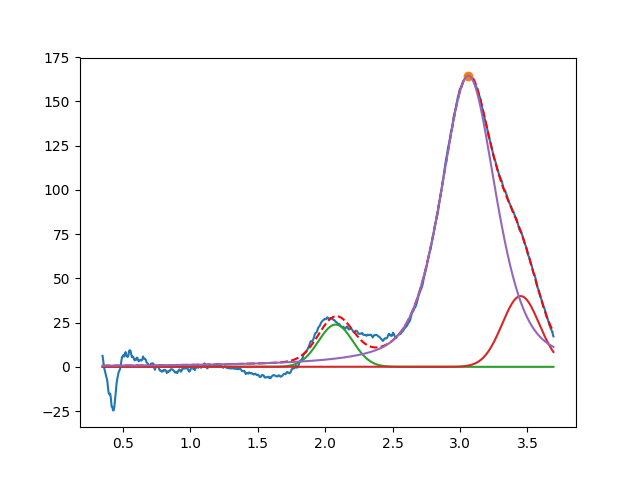

Data behind this chart, as committed beside it:
2.077996077876352654e+00, 2.390219898754812533e+01, 2.999999999999999334e-01, 9.999999999999998890e-01
3.450000000000010836e+00, 3.999999999999999289e+01, 3.234753504979422378e-01, 9.999999999999998890e-01
3.061904620568018043e+00, 1.645483334843264345e+02, 4.828173617413813457e-01, 4.976888162910454438e-01
